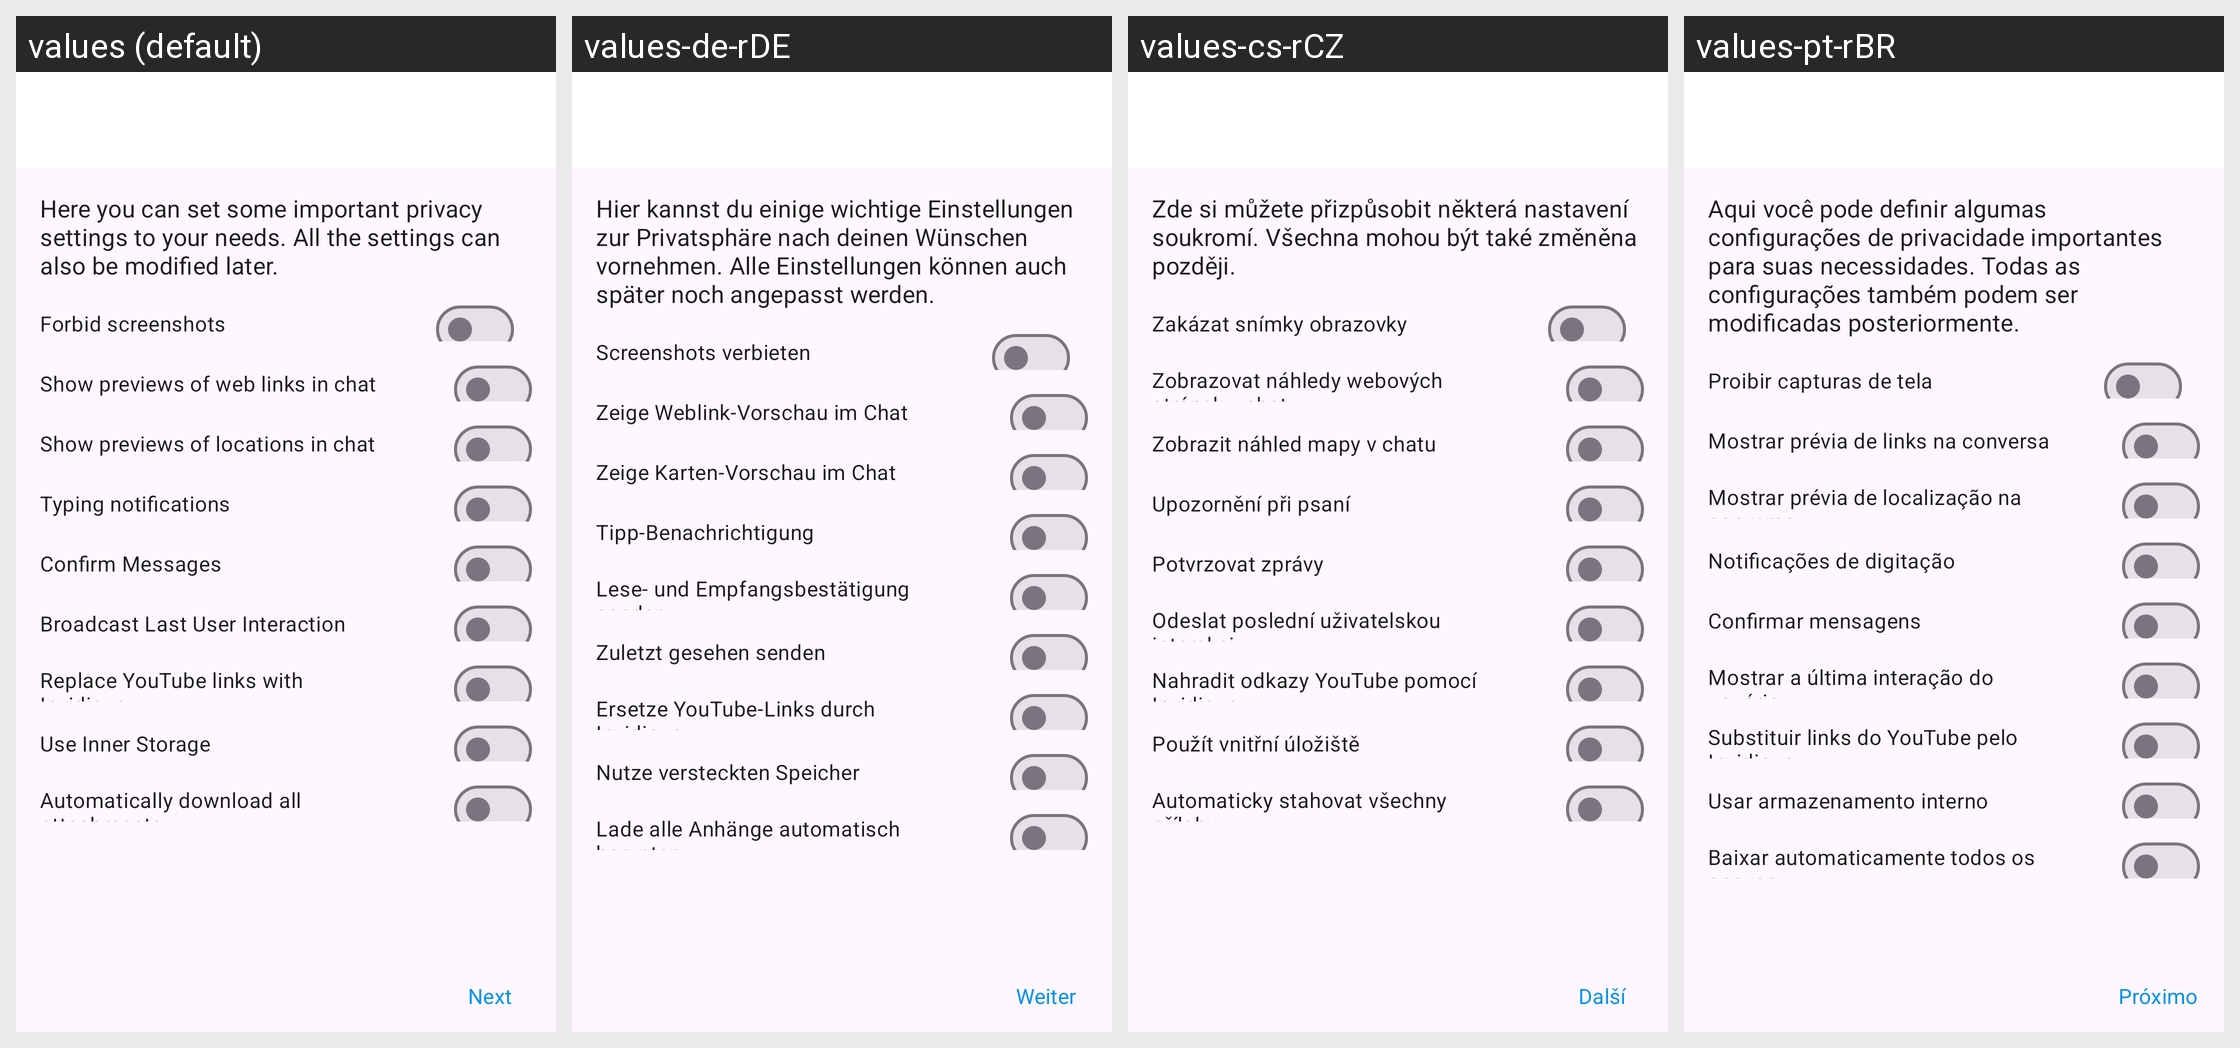

For this localized Android screen grid, give each drawn string resource with its value in every locale shown.
Android screen res/layout/activity_set_settings.xml rendered under 4 locales, left to right: values (default), values-de-rDE, values-cs-rCZ, values-pt-rBR. Device: Nexus 5 (rendered at 1080×1920; each locale shown at half size, 540×960, under a caption strip naming it); theme ConversationsTheme.
Other locales in the repository, not shown: values-ar-rSA, values-az-rAZ, values-bg-rBG, values-ca-rES, values-ceb-rPH, values-el-rGR, values-es-rES, values-eu-rES, values-fil-rPH, values-fr-rFR, values-gl-rES, values-in-rID, values-it-rIT, values-ja-rJP, values-kn-rIN, values-nl-rNL, values-pl-rPL, values-pt-rPT, values-ro-rRO, values-ru-rRU, values-sv-rSE, values-th-rTH, values-tl-rPH, values-tr-rTR, values-uk-rUA, values-zh-rCN, values-zh-rTW.
Strings drawn on this screen, with the default value and each locale's value (text and hints the layout hard-codes, and strings that could not be matched under every locale, appear in the picture but are not listed):

set_settings_intro
  values: Here you can set some important privacy settings to your needs. All the settings can also be modified later.
  values-de-rDE: Hier kannst du einige wichtige Einstellungen zur Privatsphäre nach deinen Wünschen vornehmen. Alle Einstellungen können auch später noch angepasst werden.
  values-cs-rCZ: Zde si můžete přizpůsobit některá nastavení soukromí. Všechna mohou být také změněna později.
  values-pt-rBR: Aqui você pode definir algumas configurações de privacidade importantes para suas necessidades. Todas as configurações também podem ser modificadas posteriormente.

pref_screen_security
  values: Forbid screenshots
  values-de-rDE: Screenshots verbieten
  values-cs-rCZ: Zakázat snímky obrazovky
  values-pt-rBR: Proibir capturas de tela

pref_show_links_inside
  values: Show previews of web links in chat
  values-de-rDE: Zeige Weblink-Vorschau im Chat
  values-cs-rCZ: Zobrazovat náhledy webových stránek v chatu
  values-pt-rBR: Mostrar prévia de links na conversa

pref_show_mappreview_inside
  values: Show previews of locations in chat
  values-de-rDE: Zeige Karten-Vorschau im Chat
  values-cs-rCZ: Zobrazit náhled mapy v chatu
  values-pt-rBR: Mostrar prévia de localização na conversa

pref_chat_states
  values: Typing notifications
  values-de-rDE: Tipp-Benachrichtigung
  values-cs-rCZ: Upozornění při psaní
  values-pt-rBR: Notificações de digitação

pref_confirm_messages
  values: Confirm Messages
  values-de-rDE: Lese- und Empfangsbestätigung senden
  values-cs-rCZ: Potvrzovat zprávy
  values-pt-rBR: Confirmar mensagens

pref_broadcast_last_activity
  values: Broadcast Last User Interaction
  values-de-rDE: Zuletzt gesehen senden
  values-cs-rCZ: Odeslat poslední uživatelskou interakci
  values-pt-rBR: Mostrar a última interação do usuário

pref_use_invidious
  values: Replace YouTube links with Invidious
  values-de-rDE: Ersetze YouTube-Links durch Invidious
  values-cs-rCZ: Nahradit odkazy YouTube pomocí Invidious
  values-pt-rBR: Substituir links do YouTube pelo Invidious

using_inner_storage
  values: Use Inner Storage
  values-de-rDE: Nutze versteckten Speicher
  values-cs-rCZ: Použít vnitřní úložiště
  values-pt-rBR: Usar armazenamento interno

pref_easy_downloader
  values: Automatically download all attachments
  values-de-rDE: Lade alle Anhänge automatisch herunter
  values-cs-rCZ: Automaticky stahovat všechny přílohy
  values-pt-rBR: Baixar automaticamente todos os anexos

next
  values: Next
  values-de-rDE: Weiter
  values-cs-rCZ: Další
  values-pt-rBR: Próximo
